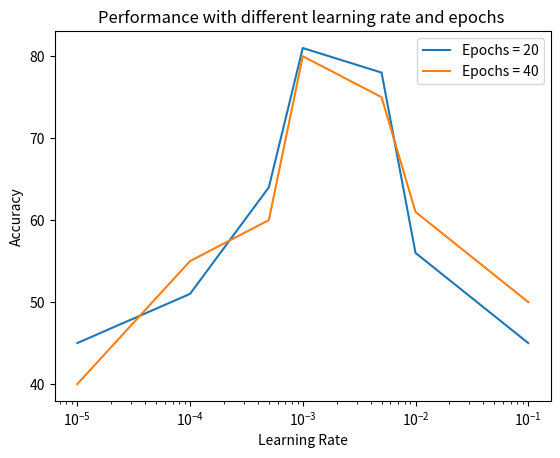

Write the Python code that produced this figure.
import matplotlib.pyplot as plt
import numpy as np

learning_rate = [0.1, 0.01, 0.005, 0.001, 0.0005, 0.0001, 0.00001]
# Epoch = 20, different learning rates
y1 = [45, 56, 78, 81, 64, 51, 45]

# plotting the line 1 points
plt.plot(learning_rate, y1, label = "Epochs = 20")
# Epoch = 20, line 2 points
y2 = [50, 61, 75, 80, 60, 55, 40]
# Set the x-axis scale to be log
plt.xscale('log')
# plotting the line 2 points
plt.plot(learning_rate, y2, label = "Epochs = 40")
plt.xlabel('Learning Rate')
# Set the y axis label of the current axis.
plt.ylabel('Accuracy')
# Set a title of the current axes.
plt.title('Performance with different learning rate and epochs ')
# show a legend on the plot
# This shows which line belongs to which plot
# Note that the legend displays whatever we entered as label,
# when specifying plt.plot arguments above
plt.legend()
# Display a figure.
plt.show()

